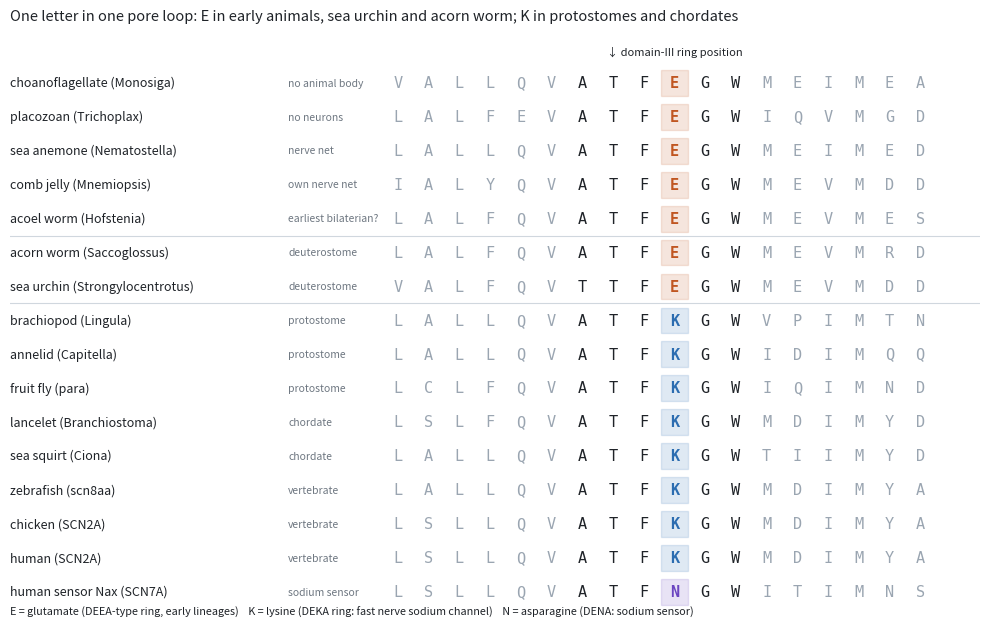

Write the Python code that produced this figure. (Note: this script raises an exception after producing the figure.)
"""Manuscript 2, Figure 4: the domain-III pore loop of 4-domain sodium-type channels across the animal tree (sequences extracted L3505)."""
import matplotlib; matplotlib.use('Agg'); import matplotlib.pyplot as plt
rows=[('choanoflagellate (Monosiga)','no animal body','VALLQVATFEGWMEIMEA'),('placozoan (Trichoplax)','no neurons','LALFEVATFEGWIQVMGD'),
      ('sea anemone (Nematostella)','nerve net','LALLQVATFEGWMEIMED'),('comb jelly (Mnemiopsis)','own nerve net','IALYQVATFEGWMEVMDD'),('acoel worm (Hofstenia)','earliest bilaterian?','LALFQVATFEGWMEVMES'),('acorn worm (Saccoglossus)','deuterostome','LALFQVATFEGWMEVMRD'),('sea urchin (Strongylocentrotus)','deuterostome','VALFQVTTFEGWMEVMDD'),('brachiopod (Lingula)','protostome','LALLQVATFKGWVPIMTN'),('annelid (Capitella)','protostome','LALLQVATFKGWIDIMQQ'),('fruit fly (para)','protostome','LCLFQVATFKGWIQIMND'),
      ('lancelet (Branchiostoma)','chordate','LSLFQVATFKGWMDIMYD'),('sea squirt (Ciona)','chordate','LALLQVATFKGWTIIMYD'),('zebrafish (scn8aa)','vertebrate','LALLQVATFKGWMDIMYA'),('chicken (SCN2A)','vertebrate','LSLLQVATFKGWMDIMYA'),
      ('human (SCN2A)','vertebrate','LSLLQVATFKGWMDIMYA'),('human sensor Nax (SCN7A)','sodium sensor','LSLLQVATFNGWITIMNS')]
col={'E':'#c05621','K':'#2b6cb0','N':'#6b46c1'}
fig,ax=plt.subplots(figsize=(10,6.4),dpi=150); ax.axis('off'); ax.set_xlim(0,30); ax.set_ylim(-0.8,len(rows)+0.6)
for i,(n,t,s) in enumerate(rows):
    y=len(rows)-1-i
    ax.text(0,y,n,fontsize=9,va='center',color='#1f2328'); ax.text(8.6,y,t,fontsize=7.5,va='center',color='#6e7781')
    for j,ch in enumerate(s):
        x=12+j*0.95; c=col.get(ch,'#1f2328') if j==9 else ('#1f2328' if 6<=j<=11 else '#9aa5b1')
        if j==9: ax.add_patch(plt.Rectangle((x-0.42,y-0.38),0.84,0.76,color=c,alpha=0.15))
        ax.text(x,y,ch,family='monospace',fontsize=11,ha='center',va='center',color=c,weight='bold' if j==9 else 'normal')
ax.text(12+9*0.95,len(rows)-0.2,'↓ domain-III ring position',fontsize=8,ha='center',color='#1f2328')
ax.plot([0,30],[len(rows)-5.5,len(rows)-5.5],color='#d0d7de',lw=0.8); ax.plot([0,30],[len(rows)-7.5,len(rows)-7.5],color='#d0d7de',lw=0.8)
ax.text(0,-0.7,'E = glutamate (DEEA-type ring, early lineages)    K = lysine (DEKA ring: fast nerve sodium channel)    N = asparagine (DENA: sodium sensor)',fontsize=7.8,color='#1f2328')
ax.set_title('One letter in one pore loop: E in early animals, sea urchin and acorn worm; K in protostomes and chordates',fontsize=10.5,loc='left',color='#1f2328')
plt.tight_layout(); plt.savefig('figures/L3557_EtoK.png',bbox_inches='tight')
